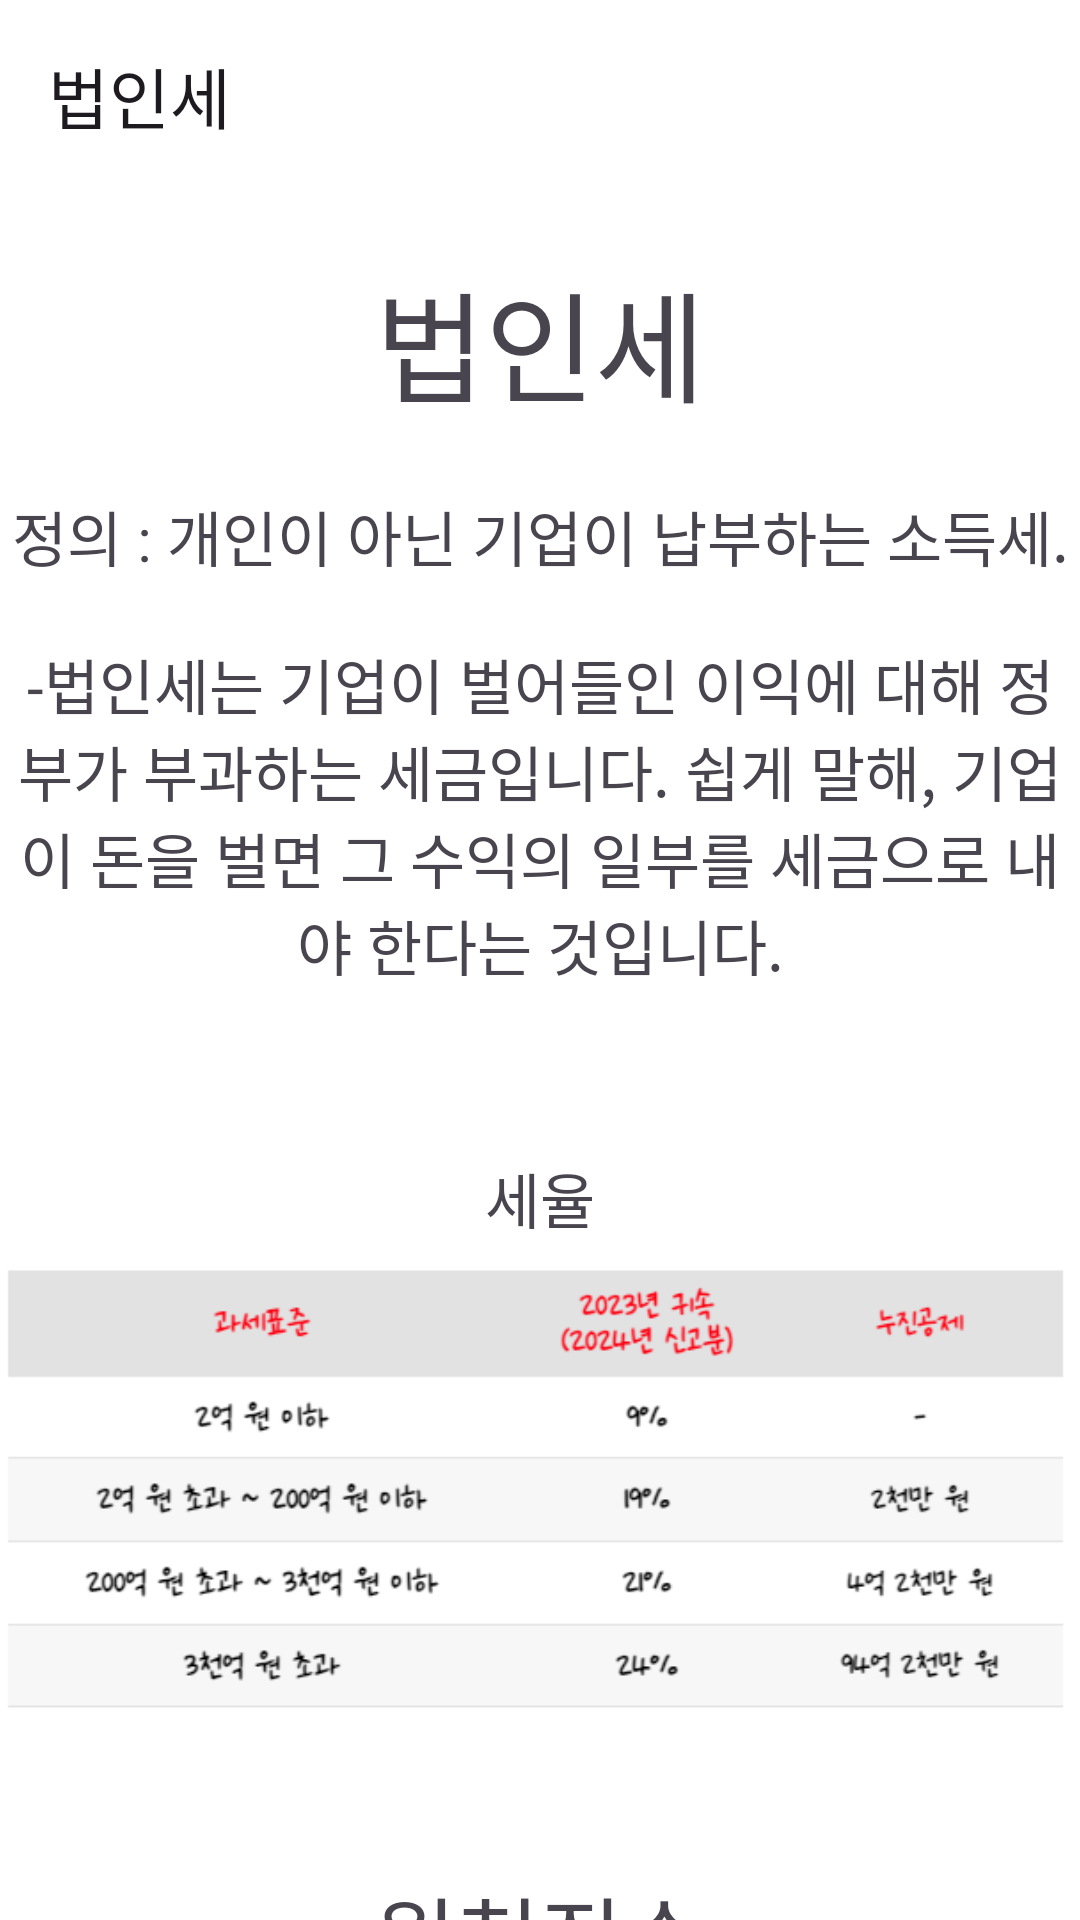

Reconstruct the res/layout file that produces this screen, plus the resources it refers to.
<!-- AndroidManifest.xml: application theme Theme.My_Semester_Homework -->
<!-- res/layout/activity_2.xml -->
<?xml version="1.0" encoding="utf-8"?>
<LinearLayout xmlns:android="http://schemas.android.com/apk/res/android"
    xmlns:app="http://schemas.android.com/apk/res-auto"
    xmlns:tools="http://schemas.android.com/tools"
    android:layout_width="match_parent"
    android:layout_height="match_parent"
    android:orientation="vertical"
    android:background="@color/white">

    <androidx.appcompat.widget.Toolbar
        android:id="@+id/toolbar"
        android:layout_width="match_parent"
        android:layout_height="wrap_content"
        android:background="@color/white"
        android:minHeight="?attr/actionBarSize"
        android:theme="?attr/actionBarTheme"
        app:layout_constraintTop_toTopOf="parent"
        app:layout_constraintStart_toStartOf="parent"
        app:title="법인세"
        />

    <ScrollView
        android:id="@+id/scrollView2"
        android:layout_width="match_parent"
        android:layout_height="match_parent"
        android:scrollbars="none"
        android:fillViewport="true"
        >

        <LinearLayout
            android:layout_width="match_parent"
            android:layout_height="match_parent"
            android:animateLayoutChanges="true"
            android:orientation="vertical">


            <TextView
                android:layout_width="match_parent"
                android:layout_height="100dp"
                android:text="법인세"
                android:textSize="40dp"
                android:textAlignment="center"
                android:gravity="center" />
            <TextView
                android:layout_width="match_parent"
                android:layout_height="wrap_content"
                android:text="정의 : 개인이 아닌 기업이 납부하는 소득세."
                android:textSize="20dp"
                android:textAlignment="center"
                android:gravity="center" />

            <TextView
                android:paddingTop="20dp"
                android:layout_width="match_parent"
                android:layout_height="wrap_content"
                android:text="-법인세는 기업이 벌어들인 이익에 대해 정부가 부과하는 세금입니다. 쉽게 말해, 기업이 돈을 벌면 그 수익의 일부를 세금으로 내야 한다는 것입니다."
                android:textSize="20dp"
                android:textAlignment="center"
                android:gravity="center" />

            <TextView
                android:layout_width="match_parent"
                android:layout_height="40dp"
                android:text="세율"
                android:textSize="20dp"
                android:layout_marginTop="50dp"
                android:textAlignment="center"
                android:gravity="center" />

            <ImageView
                android:layout_width="match_parent"
                android:layout_height="wrap_content"
                android:adjustViewBounds="true"
                android:src="@drawable/graph1" />

            <TextView
                android:layout_width="match_parent"
                android:layout_height="40dp"
                android:text="원천징수"
                android:textSize="30dp"
                android:layout_marginTop="50dp"
                android:textAlignment="center"
                android:gravity="center" />

            <TextView
                android:layout_width="match_parent"
                android:layout_height="wrap_content"
                android:text="원천징수(源泉徵收)는 근로자 등이 자신의 소득에 대한 세금을 직접 신고 납부하는 대신 소득을 지급하는 자(국가, 법인 및 개인사업자, 비사업자 포함) 등이 소득을 지급하면서 관련 세금을 미리 징수해 납부하는 제도."
                android:textSize="20dp"
                android:textAlignment="center"
                android:gravity="center" />

            <TextView
                android:layout_width="match_parent"
                android:layout_height="wrap_content"
                android:text="쉽게 이해하기 위해 일상적인 단어로 표현하면, 직원 개개인의 소득세를 파악하기 힘들기에 파악하기 쉬운 회사에서 직원에게 월급을 줄 때 세금을 미리 떼고 준다. 여기서 '미리 떼고'가 원천징수다."
                android:textSize="20dp"
                android:textAlignment="center"
                android:gravity="center" />

            <ImageView
                android:layout_width="match_parent"
                android:layout_height="wrap_content"
                android:adjustViewBounds="true"
                android:src="@drawable/withholding_tax" />

            <TextView
                android:layout_width="match_parent"
                android:layout_height="wrap_content"
                android:text="원천징수 3.3% 제외하고 지급"
                android:textSize="20dp"
/>









        </LinearLayout>
    </ScrollView>
</LinearLayout>
<!-- resources referenced by this layout -->
<resources>
  <color name="white">#FFFFFFFF</color>
  <!-- drawable graph1: png bitmap (drawable, 24421 bytes) -->
  <!-- drawable withholding_tax: png bitmap (drawable, 56372 bytes) -->
  <style name="Theme.My_Semester_Homework" parent="Base.Theme.My_Semester_Homework" />
  <style name="Base.Theme.My_Semester_Homework" parent="Theme.Material3.DayNight.NoActionBar">
          
          <item name="colorPrimary">@color/white</item>
          <item name="colorPrimaryVariant">@color/purple_700</item>
          
      </style>
  <color name="purple_700">#7B1FA2</color>
</resources>
